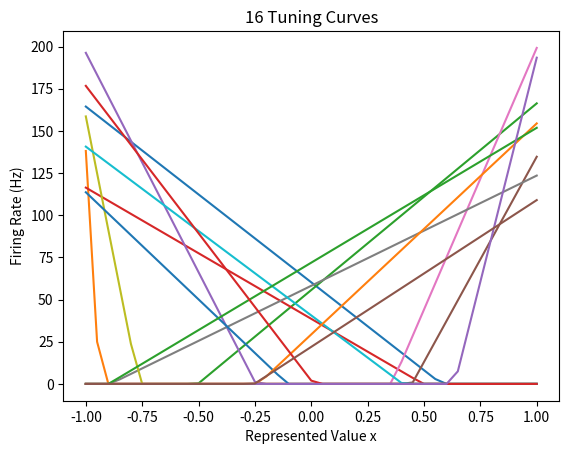
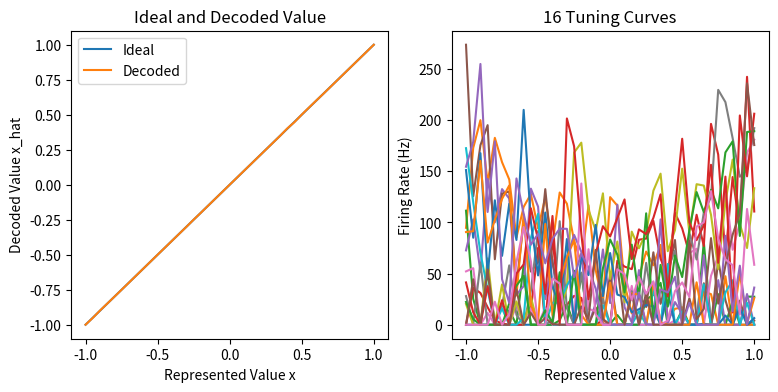
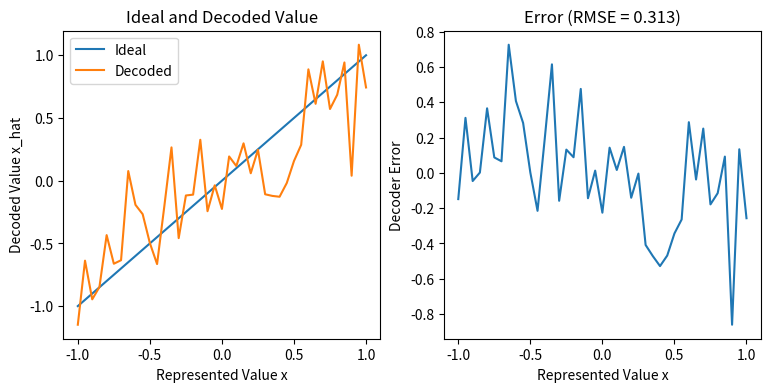
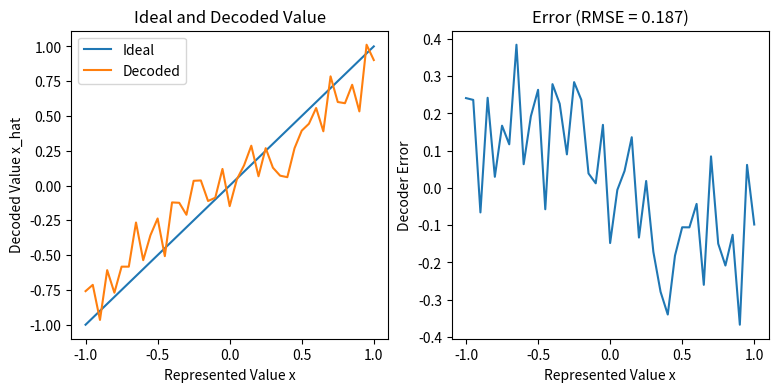
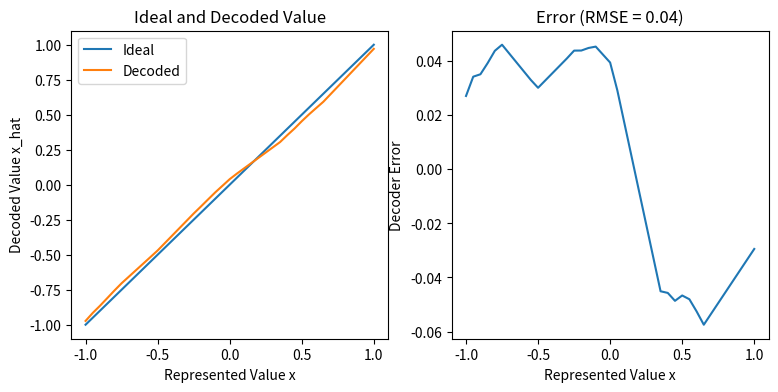
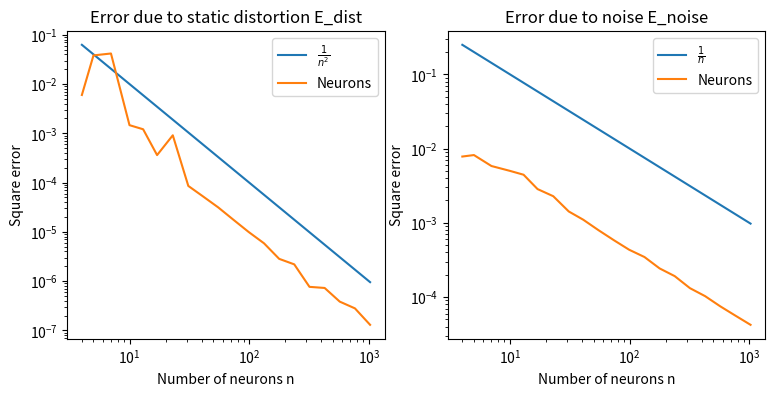
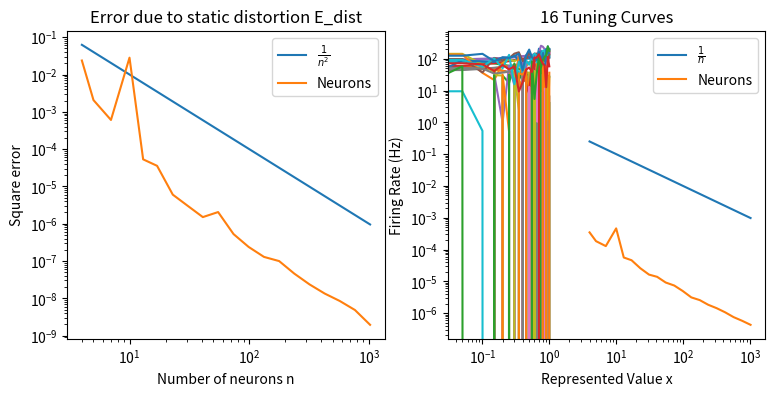
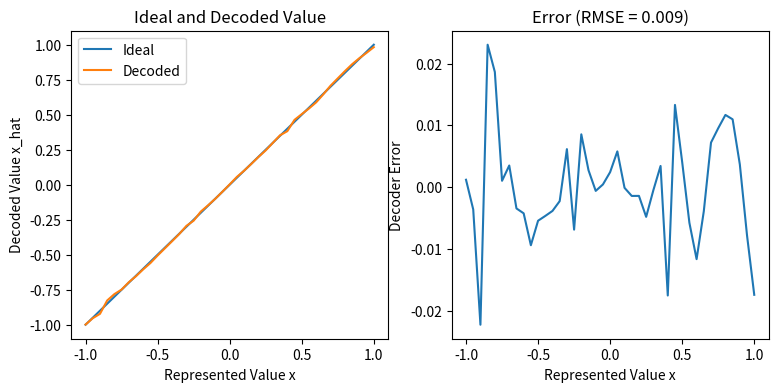
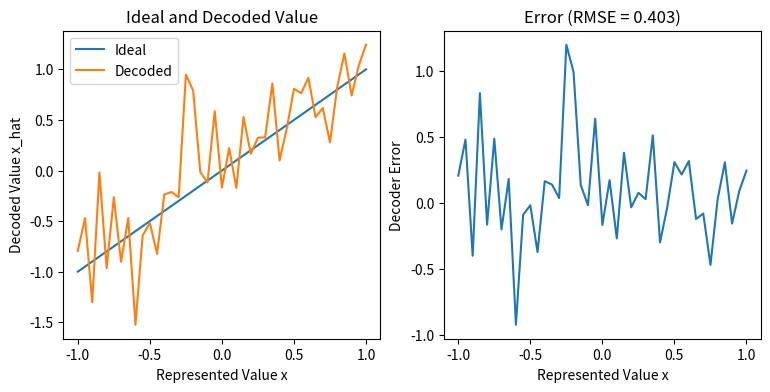
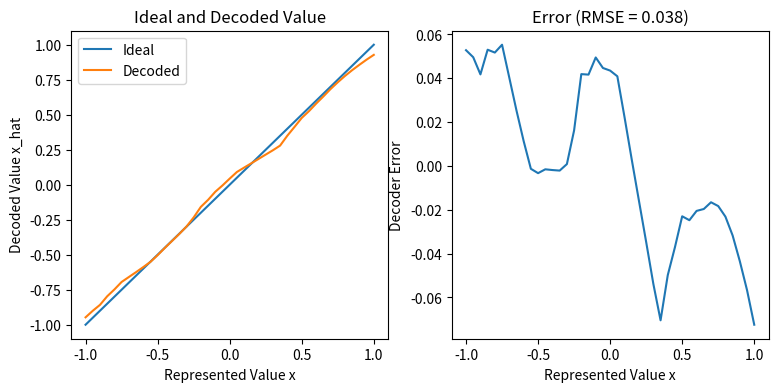
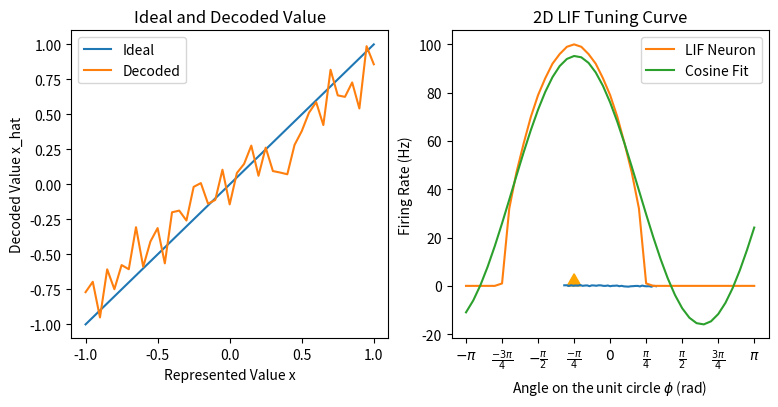
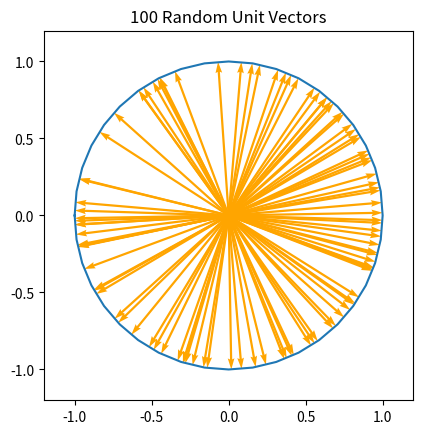
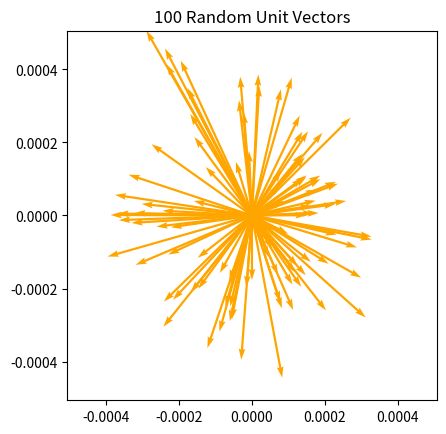

Write the Python code that produced these figures, in order.
# Import numpy and matplotlib -- you shouldn't need any other libraries
import numpy as np
import matplotlib.pyplot as plt
import scipy.optimize   # For question 2.1b)
import pandas as pd     # For printing the RMSE tables

# Fix the numpy random seed for reproducible results
np.random.seed(18945)

# Some formating options
%config InlineBackend.figure_formats = ['svg']

# ✍ <YOUR SOLUTION HERE>

""" Sampling the random variables """

# Set a reliable seed
np.random.seed(30)

# Sample the x-axis at a resolution of 0.05
x = np.linspace(-1, 1, 41)

# Sample firing rates a^max uniformly between 100Hz and 200Hz at x=1
a_max = np.random.uniform(low=100, high=200, size=16)

# Sample x-intercepts \xi uniformly between -0.95 and 0.95
xi = np.random.uniform(low=-0.95, high=0.95, size=16)

# Randomly set encoder e to either +1 or -1 for each neuron
e = np.random.choice([-1, 1], size=16)

""" Computing alpha and J^bias """

alpha = (np.maximum(a_max, 0)) / (1 - xi)
J_bias = (xi * np.maximum(a_max, 0)) / (xi - 1)

""" Calculating the tuning curves """

A = []
for i in range(16):
    a = [np.maximum(e[i] * alpha[i] * x_n + J_bias[i], 0) for x_n in x]
    A.append(a)
A = np.array(A)

""" Plotting the curves """

def plot_A(x, A):
    for i in range(A.shape[0]):
        plt.plot(x, A[i])

    plt.title(f"{A.shape[0]} Tuning Curves")
    plt.xlabel("Represented Value x")
    plt.ylabel("Firing Rate (Hz)")
    plt.show()

plot_A(x, A)

# ✍ <YOUR SOLUTION HERE>

# Decoding via matrix notation
D = A @ x @ np.linalg.inv(A @ A.T)
D

# Decoding using the Python code from lecture notes
# D = np.linalg.lstsq(A.T, x.T, rcond=None)[0].T
# D

# ✍ <YOUR SOLUTION HERE>

def plot_decoder_error(x, D, A):
    # Compute the decoded value
    x_hat = D @ A

    # Report the RMSE
    rmse = np.sqrt(np.mean((x_hat - x)**2))
    print(f"RMSE: {rmse}")

    # Make two plots side by side
    fig, axs = plt.subplots(1, 2, figsize=(9, 4))

    """ Compare x_hat to x """

    axs[0].plot(x, x, label="Ideal")
    axs[0].plot(x, x_hat, label="Decoded")
    axs[0].legend()
    axs[0].set_title("Ideal and Decoded Value")
    axs[0].set_xlabel("Represented Value x")
    axs[0].set_ylabel("Decoded Value x_hat")

    """ Plot the error """

    axs[1].plot(x, x_hat - x)
    axs[1].set_title(f"Error (RMSE = {round(rmse, 3)})")
    axs[1].set_xlabel("Represented Value x")
    axs[1].set_ylabel("Decoder Error")

    plt.show()
    return rmse

rmse_d_a = plot_decoder_error(x, D, A)

# ✍ <YOUR SOLUTION HERE>

""" Adding noise to A """

# Set a reliable seed
np.random.seed(100)

# Generating the noise
mu = 0
sigma = 0.2 * np.max(A)
noise = np.random.normal(mu, sigma, A.shape)

# Add the noise but don't allow negative firing rates
A_noisy = np.maximum(A + noise, 0)
plot_A(x, A_noisy)

""" Decode using the noisy tuning curves """

# Plot the error
rmse_d_an = plot_decoder_error(x, D, A_noisy)

# ✍ <YOUR SOLUTION HERE>

# Calculate the parameters
n = A_noisy.shape[0]  # Number of tuning curves a
N = A_noisy.shape[1]  # Number of samples x

# Decoding + regularization via matrix notation
D_reg = A @ x @ np.linalg.inv(A @ A.T + N * np.square(sigma) * np.eye(n))

# Decoding + regularization using the Python code from lecture notes
# D_reg = np.linalg.lstsq(A @ A.T + N * np.square(sigma) * np.eye(n), A @ x.T, rcond=None)[0].T

print("Regularized D, noisy A")
rmse_dr_an = plot_decoder_error(x, D_reg, A_noisy)

print("Regularized D, noise-less A")
rmse_dr_a = plot_decoder_error(x, D_reg, A)

""" Summarize the RMSEs """

rmses = [[rmse_d_a, rmse_d_an], [rmse_dr_a, rmse_dr_an]]
row_labels = ["Naive D", "Regularized D"]
col_labels = ["Noise-less A", "Noisy A"]
df = pd.DataFrame(rmses, index=row_labels, columns=col_labels)
print(df)

# ✍ <YOUR SOLUTION HERE>

# Calculate E_dist and E_noise for n neurons (1 run)
def run(n=16, N=41, sigma_scale=0.1):
    # Sample new random variables
    x = np.linspace(-1, 1, N)                               # Sample the x-axis
    a_max = np.random.uniform(low=100, high=200, size=n)    # Sample firing rates
    xi = np.random.uniform(low=-0.95, high=0.95, size=n)    # Sample x-intercepts
    e = np.random.choice([-1, 1], size=n)                   # Set encoder directions

    # Compute alpha and J^bias
    alpha = (np.maximum(a_max, 0)) / (1 - xi)
    J_bias = (xi * np.maximum(a_max, 0)) / (xi - 1)

    # Calculate tuning curves for each sample
    A = []
    for i in range(n):
        a = [np.maximum(e[i] * alpha[i] * x_i + J_bias[i], 0) for x_i in x]
        A.append(a)
    A = np.array(A)

    # Calculate sigma
    sigma = sigma_scale * np.max(A)

    # Compute D taking noise into account
    D = A @ x @ np.linalg.inv(A @ A.T + N * np.square(sigma) * np.eye(n))

    # Calculate the errors
    x_hat = D @ A
    E_dist = np.mean((x_hat - x)**2)
    E_noise = 0.5 * sigma**2 * np.sum(D**2)

    return E_dist, E_noise 

def compare_errors(sigma_scale=0.1):
    # Try different values of n
    ns = np.logspace(2, 10, 20, base=2)
    ns = np.round(ns).astype(int)
    num_runs = 5

    avg_E_dists = []
    avg_E_noises = []
    for n in ns:
        avg_E_dist = 0
        avg_E_noise = 0
        
        # Average the errors over 5 runs
        for i in range(num_runs):
            E_dist, E_noise = run(n=n, sigma_scale=sigma_scale)
            avg_E_dist += E_dist / num_runs
            avg_E_noise += E_noise / num_runs
        avg_E_dists.append(avg_E_dist)
        avg_E_noises.append(avg_E_noise)

    # Make two plots side by side
    fig, axs = plt.subplots(1, 2, figsize=(9, 4))

    # Plot E_dist (proportional to 1/n^2)
    ns_inv2 = 1 / ns**2

    axs[0].plot(ns, ns_inv2, label=r"$\frac{1}{n^2}$")
    axs[0].plot(ns, avg_E_dists, label="Neurons")
    axs[0].legend()
    axs[0].set_xscale('log', base=10)
    axs[0].set_yscale('log', base=10)
    axs[0].set_title("Error due to static distortion E_dist")
    axs[0].set_xlabel("Number of neurons n")
    axs[0].set_ylabel("Square error")

    # Plot E_noise (proportional to 1/n)
    ns_inv = 1 / ns

    axs[1].plot(ns, ns_inv, label=r"$\frac{1}{n}$")
    axs[1].plot(ns, avg_E_noises, label="Neurons")
    axs[1].legend()
    axs[1].set_xscale('log', base=10)
    axs[1].set_yscale('log', base=10)
    axs[1].set_title("Error due to noise E_noise")
    axs[1].set_xlabel("Number of neurons n")
    axs[1].set_ylabel("Square error")

    plt.show()

compare_errors(sigma_scale=0.1)

# ✍ <YOUR SOLUTION HERE>

compare_errors(sigma_scale=0.01)

# ✍ <YOUR SOLUTION HERE>

""" Set up the variables """

N = 41
n = 16
tau_ref = 0.002 # s
tau_rc = 0.02   # s
np.random.seed(30)

x = np.linspace(-1, 1, N)                               # Sample the x-axis
a_max = np.random.uniform(low=100, high=200, size=n)    # Sample firing rates
xi = np.random.uniform(low=-0.95, high=0.95, size=n)    # Sample x-intercepts
e = np.random.choice([-1, 1], size=n)                   # Set encoder directions

""" Compute alpha and J^bias """

def G_inverse(a):
    return 1 / (1 - np.exp((tau_ref - 1/a)/(tau_rc)))

def G(J):
    if J > 1:
        return 1 / (tau_ref - tau_rc * np.log(1 - 1/J))
    else:
        return 0
G_vec = np.vectorize(G)

alpha = (1 - G_inverse(a_max)) / (xi - 1)
J_bias = 1 - alpha * xi

""" Calculate the tuning curves """

A = []
for i in range(n):
    a = G_vec(e[i] * alpha[i] * x + J_bias[i])
    A.append(a)
A = np.array(A)

""" Plotting the curves """

def plot_A(x, A):
    for i in range(A.shape[0]):
        plt.plot(x, A[i])

    plt.title(f"{A.shape[0]} Tuning Curves")
    plt.xlabel("Represented Value x")
    plt.ylabel("Firing Rate (Hz)")
    plt.show()

plot_A(x, A)

# ✍ <YOUR SOLUTION HERE>

""" Add noise to A """

# Set a reliable seed
np.random.seed(100)

# Generate the noise
mu = 0
sigma = 0.2 * np.max(A)
noise = np.random.normal(mu, sigma, A.shape)

# Add the noise but don't allow negative firing rates
A_noisy = np.maximum(A + noise, 0)
plot_A(x, A_noisy)

""" Calculate the decoders """

# Naive optimal decoder
D = A @ x @ np.linalg.inv(A @ A.T)

# Regularized decoder
D_reg = A @ x @ np.linalg.inv(A @ A.T + N * np.square(sigma) * np.eye(n))

""" Plot the decoded signals and report the RMSEs """

print("Naive D, noise-less A")
rmse_d_a = plot_decoder_error(x, D, A)

print("Naive D, noisy A")
rmse_d_an = plot_decoder_error(x, D, A_noisy)

print("Regularized D, noise-less A")
rmse_dr_a = plot_decoder_error(x, D_reg, A)

print("Regularized D, noisy A")
rmse_dr_an = plot_decoder_error(x, D_reg, A_noisy)

""" Summarize the RMSEs """

rmses = [[rmse_d_a, rmse_d_an], [rmse_dr_a, rmse_dr_an]]
row_labels = ["Naive D", "Regularized D"]
col_labels = ["Noise-less A", "Noisy A"]
df = pd.DataFrame(rmses, index=row_labels, columns=col_labels)
print(df)

# ✍ <YOUR SOLUTION HERE>

""" Set up the variables """

np.random.seed(30)
a_max = 100
tau_ref = 0.002
tau_rc = 0.02

e = -np.pi / 4
e_xy = np.array([np.cos(e), np.sin(e)])

x_int = (0, 0)
xi = np.dot(e_xy, x_int)

X, Y = np.meshgrid(x, x)

""" Compute alpha and J^bias """

alpha = (1 - G_inverse(a_max)) / (xi - 1)
J_bias = 1 - alpha * xi

""" Calculate the tuning curve """

# Note: The direction and length of each point is manually calculated so G can be vectorized
lengths = np.sqrt(np.square(X) + np.square(Y))
angles = np.arctan2(Y, X)
A = G_vec(alpha * lengths * np.cos(e - angles) + J_bias)

""" Overlay the unit circle """

from scipy.interpolate import RegularGridInterpolator

phi = x * np.pi
phi_x = np.cos(phi)
phi_y = np.sin(phi)
f = RegularGridInterpolator((x, x), A)
circle = f(np.column_stack((phi_x, phi_y)))

""" Plot the tuning curve """

fig = plt.figure()
ax = fig.add_subplot(111, projection="3d")
ax.plot_surface(X, Y, A, cmap="viridis")
ax.plot(-phi_x, -phi_y, circle, color='r', linewidth=2, linestyle='--')
ax.scatter(0, 0, 0, color='orange', s=50)

ax.set_xlabel("$x_1$")
ax.set_ylabel("$x_2$")
ax.set_zlabel("Activity a (Hz)")
ax.set_title("LIF Activation in 3D")
ax.view_init(elev=20, azim=-150)
plt.show()

# ✍ <YOUR SOLUTION HERE>

""" Fit the tuning curve with a cosine function """

A = G_vec(alpha * np.cos(e - phi) + J_bias)

def cos_fit(theta, c1, c2, c3, c4):
    return c1 * np.cos(c2 * theta + c3) + c4

fitted_vars, _ = scipy.optimize.curve_fit(cos_fit, phi, A)

""" Plot the tuning curve """

plt.close()
tick_values = [-np.pi, -3*np.pi/4, -np.pi/2, -np.pi/4, 0, np.pi/4, np.pi/2, 3*np.pi/4, np.pi]
tick_labels = ['$-\pi$', r'$\frac{-3\pi}{4}$', r'$-\frac{\pi}{2}$', r'$\frac{-\pi}{4}$', '$0$', r'$\frac{\pi}{4}$', r'$\frac{\pi}{2}$', r'$\frac{3\pi}{4}$', '$\pi$']
plt.xticks(tick_values, tick_labels)

plt.plot(phi, A, label="LIF Neuron")
plt.arrow(e, 0, 0, 0, head_width=0.3, head_length=5, fc='orange', ec='orange')
plt.plot(phi, cos_fit(phi, *fitted_vars), label="Cosine Fit")
plt.legend()
plt.title("2D LIF Tuning Curve")
plt.xlabel("Angle on the unit circle $\phi$ (rad)")
plt.ylabel("Firing Rate (Hz)")
plt.show()

# ✍ <YOUR SOLUTION HERE>

""" Set up the variables """

n = 100
np.random.seed(40)

a_max = np.random.uniform(low=100, high=200, size=n)    # Sample firing rates
xi = np.random.uniform(low=-0.95, high=0.95, size=n)    # Sample x-intercepts
e = np.random.uniform(low=-np.pi, high=np.pi, size=n)   # Sample encoder directions

e_x = np.cos(e)
e_y = np.sin(e)
origins_x = np.zeros(n)
origins_y = np.zeros(n)

""" Plot the encoders """

fig, ax = plt.subplots()
ax.plot(phi_x, phi_y)
ax.quiver(origins_x, origins_y, e_x, e_y, angles="xy", scale_units="xy", scale=1, color="orange")
ax.set_aspect("equal")
ax.set_xlim([-1.2, 1.2])
ax.set_ylim([-1.2, 1.2])
ax.set_title(f"{n} Random Unit Vectors")
plt.show()

# ✍ <YOUR SOLUTION HERE>

""" Compute alpha and J^bias (vectorized) """

alpha = (1 - G_inverse(a_max)) / (xi - 1)
J_bias = 1 - alpha * xi
XY = np.vstack([X.flatten(), Y.flatten()])

""" Calculate the tuning curves """

# Already have lengths and angles from before
A = []
for i in range(n):
    a = G_vec(alpha[i] * lengths * np.cos(e[i] - angles) + J_bias[i])
    A.append(a.flatten())
A = np.array(A)

sigma = 0.2 * np.max(A)

# Regularized decoder
D_reg = XY @ A.T @ np.linalg.inv(A @ A.T + N * np.square(sigma) * np.eye(n))

""" Plot the decoders """

fig, ax = plt.subplots()
ax.quiver(origins_x, origins_y, D_reg[0], D_reg[1], angles="xy", scale_units="xy", scale=1, color="orange")
ax.set_aspect("equal")
scale = np.max(D_reg)
ax.set_xlim([-scale, scale])
ax.set_ylim([-scale, scale])
ax.set_title(f"{n} Random Unit Vectors")
plt.show()

# ✍ <YOUR SOLUTION HERE>

# ✍ <YOUR SOLUTION HERE>